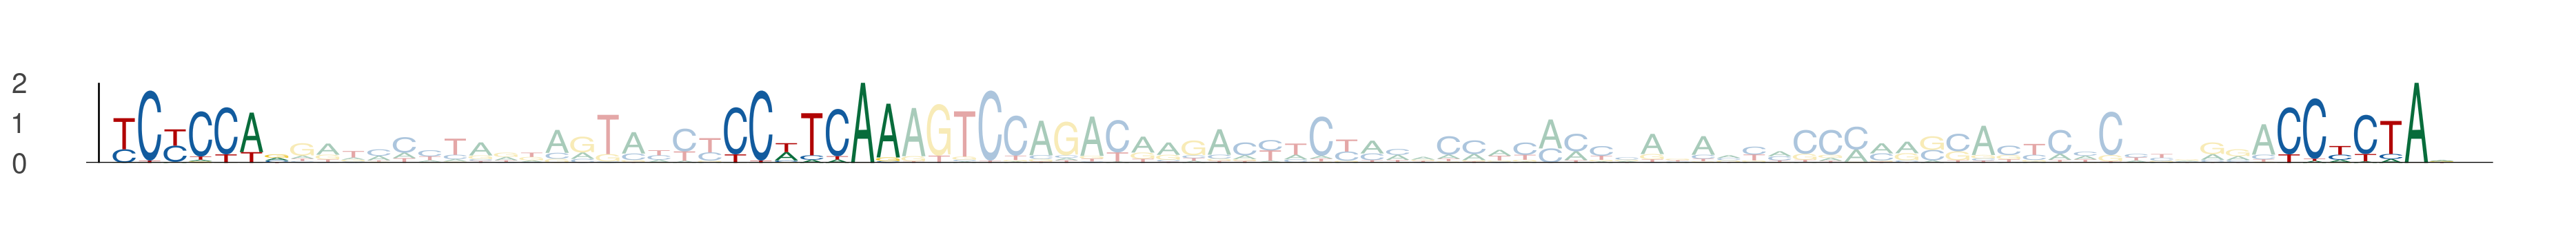

The table this chart was drawn from, first rows:
seq_index, start_position, end_position, is_reversed_complement
1220, 31, 38, 0
1220, 55, 62, 0
1220, 116, 123, 0
1731, 52, 59, 0
1731, 76, 83, 0
1731, 137, 144, 0
5750, 52, 59, 0
5750, 76, 83, 0
5750, 137, 144, 0
4841, 52, 59, 0
4841, 76, 83, 0
4841, 137, 144, 0
4254, 52, 59, 0
4254, 76, 83, 0
4254, 137, 144, 0
5332, 52, 59, 0
5332, 76, 83, 0
5332, 137, 144, 0
1735, 52, 59, 0
1735, 76, 83, 0
1735, 137, 144, 0
3453, 52, 59, 0
3453, 76, 83, 0
3453, 137, 144, 0
2254, 52, 59, 0
2254, 76, 83, 0
2254, 137, 144, 0
3466, 52, 59, 0
3466, 76, 83, 0
3466, 137, 144, 0
4709, 52, 59, 0
4709, 76, 83, 0
4709, 137, 144, 0
3538, 52, 59, 0
3538, 76, 83, 0
3538, 137, 144, 0
1366, 0, 7, 0
1366, 24, 31, 0
1366, 85, 92, 0
1391, 52, 59, 0
1391, 76, 83, 0
1391, 137, 144, 0
131, 52, 59, 0
131, 76, 83, 0
131, 137, 144, 0
5689, 52, 59, 0
5689, 76, 83, 0
5689, 137, 144, 0
2607, 53, 60, 0
2607, 77, 84, 0
2607, 138, 145, 0
5722, 52, 59, 0
5722, 76, 83, 0
5722, 137, 144, 0
4641, 52, 59, 0
4641, 76, 83, 0
4641, 137, 144, 0
5088, 52, 59, 0
5088, 76, 83, 0
5088, 137, 144, 0
... 39 more rows
